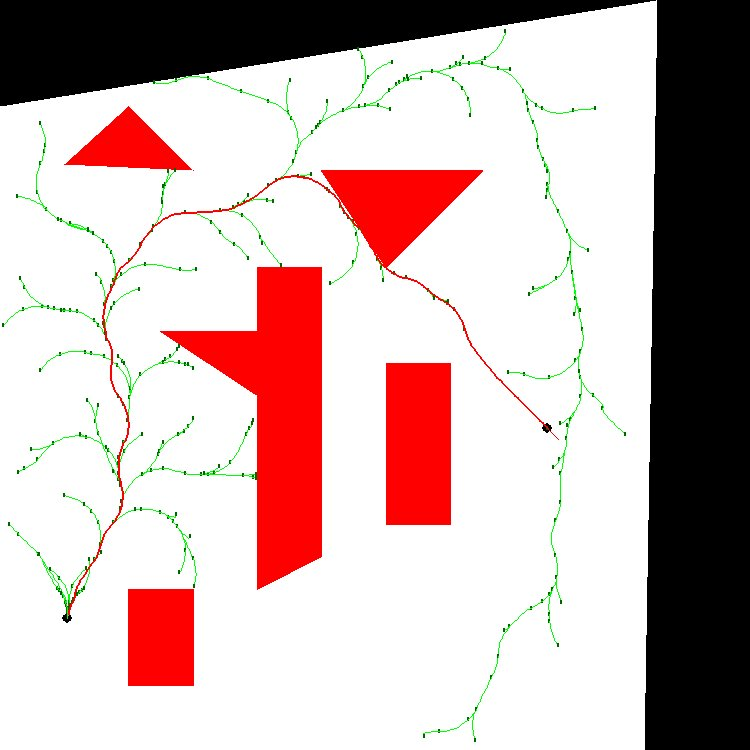

The file beside this chart, header and first rows:
1.700000000000000000e+01, 1.000000000000000000e+01, 1.414213562373095145e+00, -7.853981633974482790e-01
1.700000000000000000e+01, 1.000000000000000000e+01, 1.414213562373095145e+00, -7.853981633974482790e-01
1.691052331475373194e+01, 1.008972911969087249e+01, 2.000000000000000000e+00, -7.833689060603332699e-01
1.683966929216035524e+01, 1.016029616215644005e+01, 2.000000000000000000e+00, -7.833689060603332699e-01
1.676881526956697854e+01, 1.023086320462200760e+01, 2.000000000000000000e+00, -7.908711568706284778e-01
1.669849264761522178e+01, 1.030195982086941164e+01, 2.000000000000000000e+00, -7.833689060603332699e-01
1.662763862502184509e+01, 1.037252686333497920e+01, 2.000000000000000000e+00, -7.833689060603332699e-01
1.655678460242846839e+01, 1.044309390580054675e+01, 2.000000000000000000e+00, -7.908711568706284778e-01
1.648646198047671163e+01, 1.051419052204795079e+01, 2.000000000000000000e+00, -7.833689060603332699e-01
1.641560795788333493e+01, 1.058475756451351835e+01, 2.000000000000000000e+00, -7.833689060603332699e-01
1.634475393528995824e+01, 1.065532460697908590e+01, 2.000000000000000000e+00, -7.833689060603332699e-01
1.627389991269658154e+01, 1.072589164944465345e+01, 2.000000000000000000e+00, -7.908711568706284778e-01
1.620357729074482478e+01, 1.079698826569205750e+01, 2.000000000000000000e+00, -7.833689060603332699e-01
1.613272326815144808e+01, 1.086755530815762505e+01, 2.000000000000000000e+00, -7.908711568706284778e-01
1.606240064619969132e+01, 1.093865192440502909e+01, 2.000000000000000000e+00, -7.908711568706284778e-01
1.599207802424793634e+01, 1.100974854065243314e+01, 2.000000000000000000e+00, -7.908711568706284778e-01
1.592175540229618136e+01, 1.108084515689983718e+01, 2.000000000000000000e+00, -7.908711568706284778e-01
1.585143278034442638e+01, 1.115194177314724122e+01, 2.000000000000000000e+00, -7.983734076809236857e-01
1.578164551703781449e+01, 1.122356396160984993e+01, 2.000000000000000000e+00, -7.983734076809236857e-01
1.571185825373120259e+01, 1.129518615007245863e+01, 2.000000000000000000e+00, -7.983734076809236857e-01
1.564207099042459070e+01, 1.136680833853506734e+01, 2.000000000000000000e+00, -8.058756584912188936e-01
1.557282301363478005e+01, 1.143895206806520726e+01, 2.000000000000000000e+00, -8.133779093015141015e-01
1.550411822088049796e+01, 1.151161327816104318e+01, 2.000000000000000000e+00, -8.133779093015141015e-01
1.543541342812621586e+01, 1.158427448825687911e+01, 2.000000000000000000e+00, -8.208801601118093094e-01
1.536725568635388584e+01, 1.165744908929095658e+01, 2.000000000000000000e+00, -8.283824109221045173e-01
1.529964883171998835e+01, 1.173113296274038397e+01, 2.000000000000000000e+00, -8.434004368799288276e-01
1.523315614573292542e+01, 1.180582381030704120e+01, 2.000000000000000000e+00, -8.509026876902240355e-01
1.516722567518177911e+01, 1.188101139607027967e+01, 2.000000000000000000e+00, -8.584049385005192434e-01
1.510186113086440152e+01, 1.195669148820937266e+01, 2.000000000000000000e+00, -8.734229644583435537e-01
1.503764048046922319e+01, 1.203334465554654287e+01, 2.000000000000000000e+00, -8.884409904161678639e-01
1.497457820812037887e+01, 1.211095360996676540e+01, 2.000000000000000000e+00, -9.034590163739921742e-01
1.491268853668505301e+01, 1.218950084778979281e+01, 2.000000000000000000e+00, -9.184770423318164845e-01
1.485198542456569193e+01, 1.226896865371788081e+01, 2.000000000000000000e+00, -9.410379898092628981e-01
1.479309047752794193e+01, 1.234978563963928622e+01, 2.000000000000000000e+00, -9.635989372867093117e-01
1.473603367161343591e+01, 1.243191067174786113e+01, 2.000000000000000000e+00, -9.861598847641557253e-01
1.468084404729636638e+01, 1.251530195047496008e+01, 2.000000000000000000e+00, -1.008720832241602139e+00
1.462754969470261557e+01, 1.259991703176436673e+01, 2.000000000000000000e+00, -1.038865666544428468e+00
1.457682987617158865e+01, 1.268609997676034418e+01, 2.000000000000000000e+00, -1.069010500847254796e+00
1.452873067787200867e+01, 1.277377247600005816e+01, 2.000000000000000000e+00, -1.114502883107304498e+00
1.448466829827909130e+01, 1.286354166171881985e+01, 2.000000000000000000e+00, -1.191836945509710421e+00
1.441796565577547895e+01, 1.305193216495851338e+01, 2.000000000000000000e+00, -1.346505070314522268e+00
1.439572411306066613e+01, 1.314942736370011822e+01, 2.000000000000000000e+00, -1.269171007912116345e+00
1.436601685885258561e+01, 1.324491285499286164e+01, 2.000000000000000000e+00, -1.191836945509710421e+00
1.432902147055705377e+01, 1.333781786693981175e+01, 2.000000000000000000e+00, -1.114502883107304498e+00
1.428495909096413641e+01, 1.342758705265857344e+01, 2.000000000000000000e+00, -1.037168820704898797e+00
1.423409310635004132e+01, 1.351368380991016060e+01, 2.000000000000000000e+00, -9.598347583024929852e-01
1.417672757206531742e+01, 1.359559348868030426e+01, 2.000000000000000000e+00, -8.825006959000871731e-01
1.411320539502052185e+01, 1.367282646753965913e+01, 2.000000000000000000e+00, -8.051666334976813610e-01
1.404390628393368168e+01, 1.374492108039369853e+01, 2.000000000000000000e+00, -7.278325710952755490e-01
1.388966627869614179e+01, 1.387200469464901076e+01, 2.000000000000000000e+00, -5.731644462904639248e-01
1.380565925632647328e+01, 1.392670957766697093e+01, 2.000000000000000000e+00, -5.662909487662878272e-01
1.372126958608104452e+01, 1.398036014668415739e+01, 2.000000000000000000e+00, -5.813089747241121374e-01
1.363769512767755288e+01, 1.403527198422910693e+01, 2.000000000000000000e+00, -5.435251702095383886e-01
1.355210603378317025e+01, 1.408698762022382667e+01, 2.000000000000000000e+00, -5.813089747241121374e-01
1.346853157537967860e+01, 1.414189945776877622e+01, 2.000000000000000000e+00, -6.586430371265179495e-01
1.331533171040836905e+01, 1.427023505532705983e+01, 2.000000000000000000e+00, -8.051666334976813610e-01
1.324603259932152888e+01, 1.434232966818109922e+01, 2.000000000000000000e+00, -7.278325710952755490e-01
1.317137079497996233e+01, 1.440885496391483933e+01, 2.000000000000000000e+00, -6.504985086928697369e-01
1.309179259408398899e+01, 1.446941328243641145e+01, 2.000000000000000000e+00, -5.731644462904639248e-01
1.300777368147394242e+01, 1.452364263172095882e+01, 2.000000000000000000e+00, -4.958303838880581127e-01
1.291981628668730764e+01, 1.457121885164591646e+01, 2.000000000000000000e+00, -4.184963214856523006e-01
... 195 more rows
